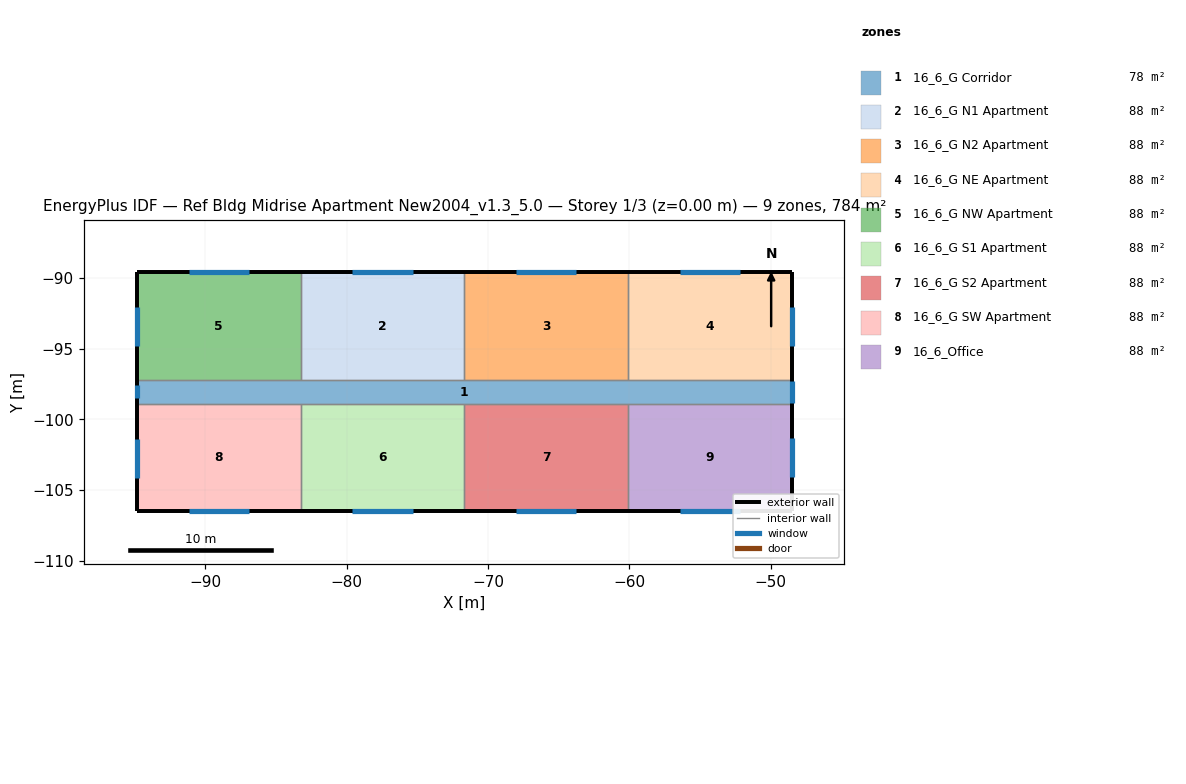
=== STOREY PLAN SPEC (per zone: floor XY polygon, exterior-wall plan segments, windows/doors) ===
zone 1: 16_6_G Corridor  (77.7 m²)
  floor: (-48.51, -97.22) (-48.51, -98.90) (-94.84, -98.90) (-94.84, -97.22)
  exterior wall: (-94.84, -97.22) – (-94.84, -98.90)  [1.7 m]
    window: (-94.84, -97.61) – (-94.84, -98.52)  [1.1 m²]
  exterior wall: (-48.51, -98.90) – (-48.51, -97.22)  [1.7 m]
    window: (-48.51, -98.85) – (-48.51, -97.27)  [3.3 m²]
  interior walls: 8
zone 2: 16_6_G N1 Apartment  (88.2 m²)
  floor: (-71.68, -89.60) (-71.68, -97.22) (-83.26, -97.22) (-83.26, -89.60)
  exterior wall: (-71.68, -89.60) – (-83.26, -89.60)  [11.6 m]
    window: (-75.33, -89.60) – (-79.60, -89.60)  [5.2 m²]
  interior walls: 3
zone 3: 16_6_G N2 Apartment  (88.2 m²)
  floor: (-60.09, -89.60) (-60.09, -97.22) (-71.68, -97.22) (-71.68, -89.60)
  exterior wall: (-60.09, -89.60) – (-71.68, -89.60)  [11.6 m]
    window: (-63.75, -89.60) – (-68.02, -89.60)  [5.2 m²]
  interior walls: 3
zone 4: 16_6_G NE Apartment  (88.2 m²)
  floor: (-48.51, -89.60) (-48.51, -97.22) (-60.09, -97.22) (-60.09, -89.60)
  exterior wall: (-48.51, -89.60) – (-60.09, -89.60)  [11.6 m]
    window: (-52.17, -89.60) – (-56.44, -89.60)  [5.2 m²]
  exterior wall: (-48.51, -97.22) – (-48.51, -89.60)  [7.6 m]
    window: (-48.51, -94.79) – (-48.51, -92.04)  [3.3 m²]
  interior walls: 2
zone 5: 16_6_G NW Apartment  (88.2 m²)
  floor: (-83.26, -89.60) (-83.26, -97.22) (-94.84, -97.22) (-94.84, -89.60)
  exterior wall: (-83.26, -89.60) – (-94.84, -89.60)  [11.6 m]
    window: (-86.92, -89.60) – (-91.18, -89.60)  [5.2 m²]
  exterior wall: (-94.84, -89.60) – (-94.84, -97.22)  [7.6 m]
    window: (-94.84, -92.04) – (-94.84, -94.79)  [3.3 m²]
  interior walls: 2
zone 6: 16_6_G S1 Apartment  (88.2 m²)
  floor: (-71.68, -98.90) (-71.68, -106.52) (-83.26, -106.52) (-83.26, -98.90)
  exterior wall: (-83.26, -106.52) – (-71.68, -106.52)  [11.6 m]
    window: (-79.60, -106.52) – (-75.33, -106.52)  [5.2 m²]
  interior walls: 3
zone 7: 16_6_G S2 Apartment  (88.2 m²)
  floor: (-60.09, -98.90) (-60.09, -106.52) (-71.68, -106.52) (-71.68, -98.90)
  exterior wall: (-71.68, -106.52) – (-60.09, -106.52)  [11.6 m]
    window: (-68.02, -106.52) – (-63.75, -106.52)  [5.2 m²]
  interior walls: 3
zone 8: 16_6_G SW Apartment  (88.2 m²)
  floor: (-83.26, -98.90) (-83.26, -106.52) (-94.84, -106.52) (-94.84, -98.90)
  exterior wall: (-94.84, -106.52) – (-83.26, -106.52)  [11.6 m]
    window: (-91.18, -106.52) – (-86.92, -106.52)  [5.2 m²]
  exterior wall: (-94.84, -98.90) – (-94.84, -106.52)  [7.6 m]
    window: (-94.84, -101.38) – (-94.84, -104.12)  [3.3 m²]
  interior walls: 2
zone 9: 16_6_Office  (88.2 m²)
  floor: (-48.51, -98.90) (-48.51, -106.52) (-60.09, -106.52) (-60.09, -98.90)
  exterior wall: (-60.09, -106.52) – (-48.51, -106.52)  [11.6 m]
    window: (-56.44, -106.52) – (-52.17, -106.52)  [5.2 m²]
  exterior wall: (-48.51, -106.52) – (-48.51, -98.90)  [7.6 m]
    window: (-48.51, -104.08) – (-48.51, -101.34)  [3.3 m²]
  interior walls: 2

=== DERIVED (storey summary) ===
Building: Ref Bldg Midrise Apartment New2004_v1.3_5.0
Storey: 1 of 3  (floor level z = 0.00 m)
Storey gross floor area: 783.6 m²
Zones on this storey: 9
  - 16_6_G Corridor: floor 77.7 m²; exterior wall 3.4 m (10.2 m²); 2 window(s) 4.4 m²; WWR 43.4%
  - 16_6_G N1 Apartment: floor 88.2 m²; exterior wall 11.6 m (35.3 m²); 1 window(s) 5.2 m²; WWR 14.7%
  - 16_6_G N2 Apartment: floor 88.2 m²; exterior wall 11.6 m (35.3 m²); 1 window(s) 5.2 m²; WWR 14.7%
  - 16_6_G NE Apartment: floor 88.2 m²; exterior wall 19.2 m (58.5 m²); 2 window(s) 8.5 m²; WWR 14.6%
  - 16_6_G NW Apartment: floor 88.2 m²; exterior wall 19.2 m (58.5 m²); 2 window(s) 8.5 m²; WWR 14.6%
  - 16_6_G S1 Apartment: floor 88.2 m²; exterior wall 11.6 m (35.3 m²); 1 window(s) 5.2 m²; WWR 14.7%
  - 16_6_G S2 Apartment: floor 88.2 m²; exterior wall 11.6 m (35.3 m²); 1 window(s) 5.2 m²; WWR 14.7%
  - 16_6_G SW Apartment: floor 88.2 m²; exterior wall 19.2 m (58.5 m²); 2 window(s) 8.5 m²; WWR 14.6%
  - 16_6_Office: floor 88.2 m²; exterior wall 19.2 m (58.5 m²); 2 window(s) 8.5 m²; WWR 14.6%
Zone adjacency (shared interzone walls):
  - 16_6_G Corridor ↔ 16_6_G N1 Apartment
  - 16_6_G Corridor ↔ 16_6_G N2 Apartment
  - 16_6_G Corridor ↔ 16_6_G NE Apartment
  - 16_6_G Corridor ↔ 16_6_G NW Apartment
  - 16_6_G Corridor ↔ 16_6_G S1 Apartment
  - 16_6_G Corridor ↔ 16_6_G S2 Apartment
  - 16_6_G Corridor ↔ 16_6_G SW Apartment
  - 16_6_G Corridor ↔ 16_6_Office
  - 16_6_G N1 Apartment ↔ 16_6_G N2 Apartment
  - 16_6_G N1 Apartment ↔ 16_6_G NW Apartment
  - 16_6_G N2 Apartment ↔ 16_6_G NE Apartment
  - 16_6_G S1 Apartment ↔ 16_6_G S2 Apartment
  - 16_6_G S1 Apartment ↔ 16_6_G SW Apartment
  - 16_6_G S2 Apartment ↔ 16_6_Office